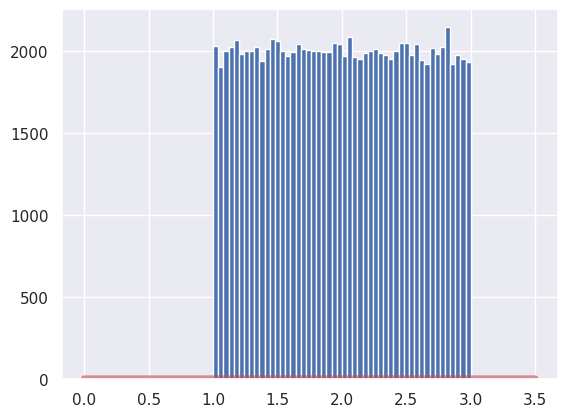

Recreate this plot in Python. (Note: this script raises an exception after producing the figure.)
"""
均匀分布
"""
# from scipy.stats import uniform
# import matplotlib.pyplot as plt
# import numpy as np
# import seaborn
# seaborn.set()
#
# x = np.linspace(-1, 3.5, 1000)
# uniform_rv_0 = uniform()
# uniform_rv_1 = uniform(loc=0.5, scale=2)
#
# plt.plot(x, uniform_rv_0.pdf(x), color='r', lw=5, alpha=0.6, label='[0,1]')
# plt.plot(x, uniform_rv_1.pdf(x), color='b', lw=5, alpha=0.6, label='[0.5,2.5]')
# plt.legend(loc='best', frameon=False)
#
# plt.show()


"""
均匀分布的采样观测
"""
from scipy.stats import uniform
import matplotlib.pyplot as plt
import numpy as np
import seaborn
seaborn.set()

x = np.linspace(0, 3.5, 1000)
uniform_rv = uniform(1, 2)
uniform_rvs = uniform_rv.rvs(100000)
plt.plot(x, uniform_rv.pdf(x), 'r-', lw=5, alpha=0.6, label='[1,3]')
plt.hist(uniform_rvs, color='b', normed=True, alpha=0.6, bins=50, edgecolor='k')
plt.legend(loc='best', frameon=False)

plt.show()